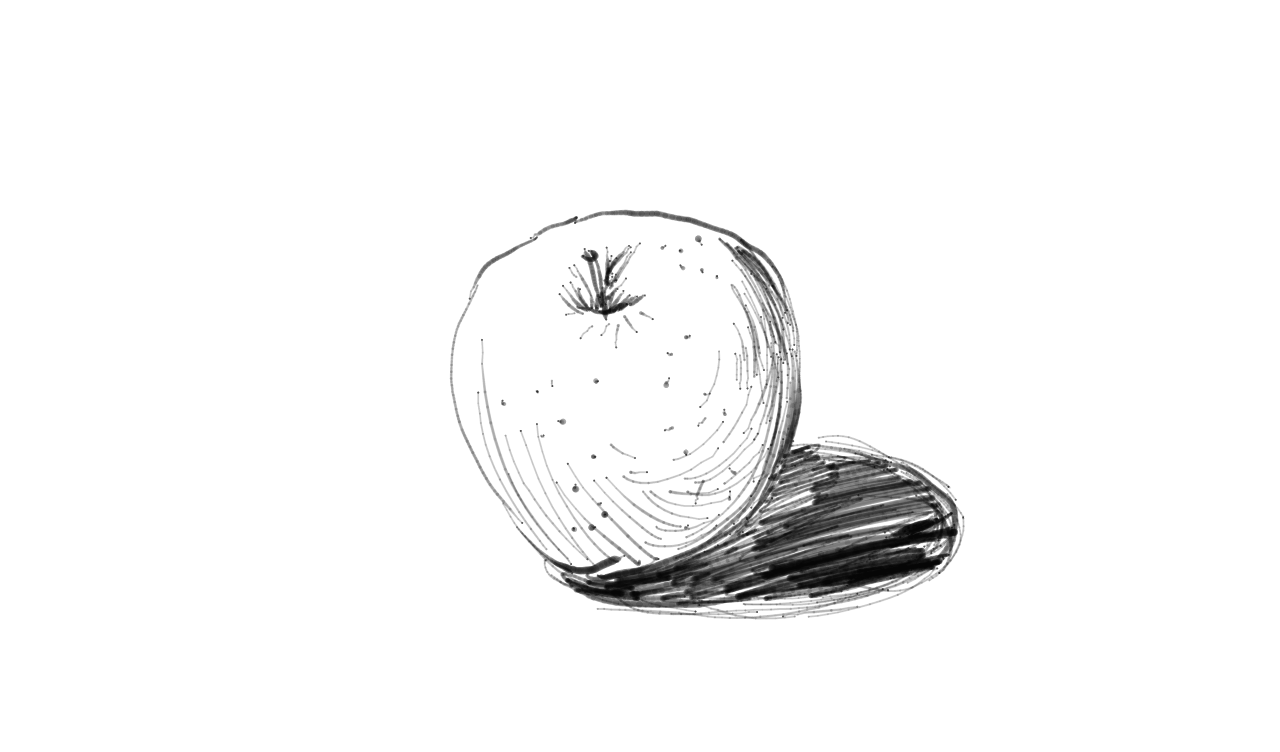

The file beside this chart, header and first rows:
0, 600.56226, 306.88, 0.102639295, 238987680, 
0, 600.6, 306.9, 0.1026, 238987680, 
0, 600.6, 305.9, 0.1398, 238987696, 
0, 600.4, 304.9, 0.1701, 238987696, 
0, 600.3, 303.5, 0.2102, 238987712, 
0, 599.7, 302.2, 0.2395, 238987712, 
0, 599.7, 302.2, 0.2395, 238987712, 
0, 599.6, 300.4, 0.261, 238987728, 
0, 599.3, 298.7, 0.2727, 238987728, 
0, 598.7, 296.9, 0.2786, 238987744, 
0, 598.5, 295, 0.2913, 238987744, 
0, 597.8, 293.3, 0.2972, 238987744, 
0, 597.8, 293.3, 0.2972, 238987744, 
0, 597.3, 291.2, 0.3128, 238987760, 
0, 596.4, 289.3, 0.3265, 238987776, 
0, 596.4, 289.3, 0.3265, 238987776, 
0, 595.8, 286.9, 0.3372, 238987776, 
0, 595.1, 284.6, 0.3578, 238987776, 
0, 595.1, 284.6, 0.3578, 238987792, 
0, 594.5, 281.6, 0.3675, 238987792, 
0, 594, 278.7, 0.3842, 238987792, 
0, 594, 278.7, 0.3842, 238987808, 
0, 593.4, 275.5, 0.3891, 238987808, 
0, 592.7, 272.1, 0.39, 238987808, 
0, 592.7, 272.1, 0.39, 238987824, 
0, 591.9, 268.8, 0.393, 238987824, 
0, 591.1, 265.5, 0.392, 238987824, 
0, 590.2, 262.3, 0.4008, 238987840, 
0, 590.2, 262.3, 0.4008, 238987840, 
0, 590, 259.4, 0.4076, 238987840, 
0, 588.1, 257.3, 0.4076, 238987856, 
0, 588.1, 257.3, 0.4076, 238987856, 
0, 587.4, 255, 0.3832, 238987856, 
0, 585.4, 253.1, 0.2933, 238987872, 
0, 585.4, 253.1, 0.2933, 238987872, 
0, 585.4, 252, 0.1378, 238987872, 
0, 584.8, 249.7, 9.775171E-4, 238987872, 
0, 584.8, 249.7, 9.775171E-4, 238987888, 
0, 584.6, 248.9, 9.775171E-4, 238987888, 
0, 584.6, 248.9, 9.775171E-4, 238987888, 
0, 584.6, 248.9, 9.775171E-4, 238987888, 
0, 584.6, 248.9, 9.775171E-4, 238987888, 
0, 584.6, 248.9, 9.775171E-4, 238987888, 
0, 584.6, 248.9, 9.775171E-4, 238987888, 
0, 584.6, 248.9, 9.775171E-4, 238987888, 
0, 584.6, 248.9, 9.775171E-4, 238987888, 
1, 583.6, 255.8, 0.07918, 238988400, 
1, 583.6, 255.8, 0.07918, 238988400, 
1, 583.6, 255.8, 0.07918, 238988400, 
1, 583.6, 255.7, 0.1095, 238988400, 
1, 583.1, 255.7, 0.1437, 238988416, 
1, 583.1, 255.7, 0.1437, 238988416, 
1, 583.1, 255.7, 0.1789, 238988416, 
1, 582.2, 256.4, 0.2072, 238988432, 
1, 582.2, 256.4, 0.2072, 238988432, 
1, 583.4, 256.6, 0.2317, 238988432, 
1, 582.8, 257.1, 0.2493, 238988448, 
1, 584.3, 257.3, 0.2688, 238988448, 
1, 584.3, 257.3, 0.2688, 238988448, 
1, 584.9, 258, 0.2874, 238988464, 
1, 585.5, 258.2, 0.3079, 238988464, 
... 11,191 more rows
